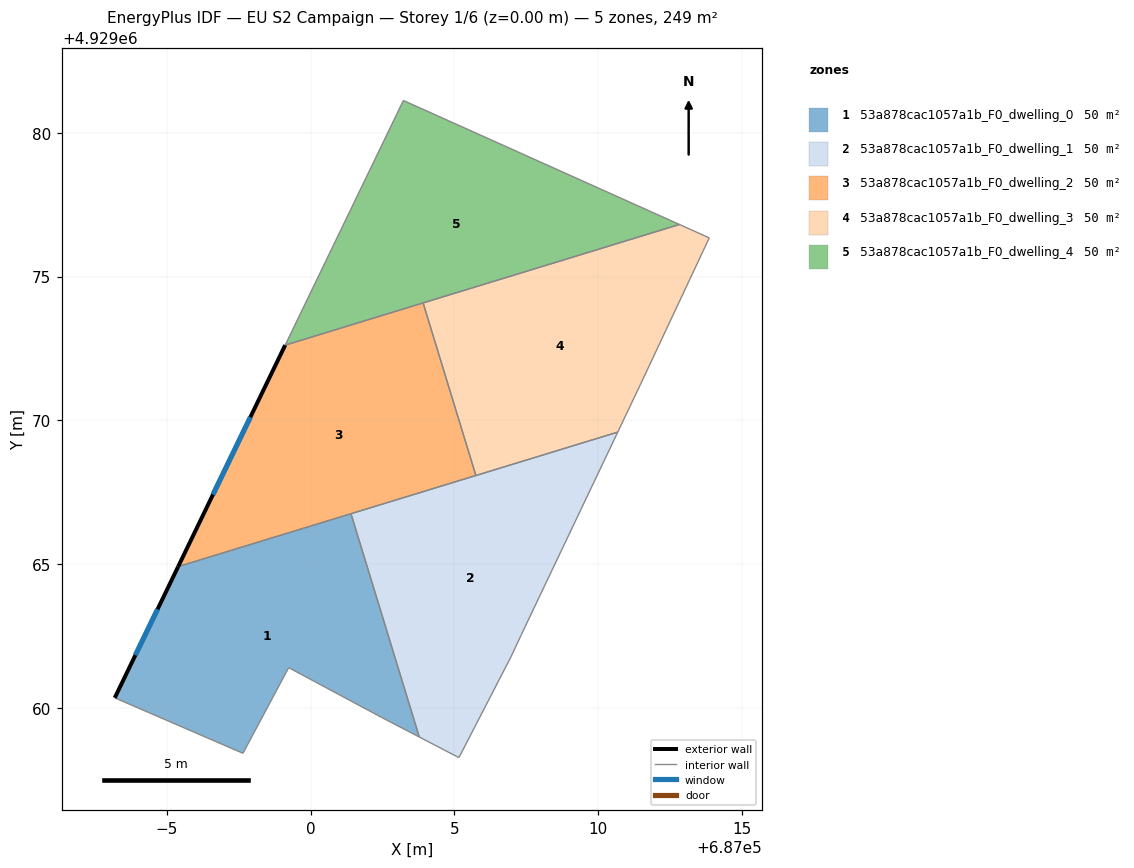
=== STOREY PLAN SPEC (per zone: floor XY polygon, exterior-wall plan segments, windows/doors) ===
zone 1: 53a878cac1057a1b_F0_dwelling_0  (49.7 m²)
  floor: (687001.41, 4929066.75) (687003.78, 4929058.99) (687002.47, 4929059.67) (686999.24, 4929061.40) (686997.65, 4929058.42) (686993.19, 4929060.35) (686995.40, 4929064.91)
  exterior wall: (686995.40, 4929064.91) – (686993.19, 4929060.35)  [5.1 m]
    window: (686994.68, 4929063.43) – (686993.91, 4929061.83)  [1.9 m²]
  interior walls: 6
zone 2: 53a878cac1057a1b_F0_dwelling_1  (49.7 m²)
  floor: (687010.69, 4929069.59) (687007.32, 4929062.52) (687006.97, 4929061.77) (687005.16, 4929058.27) (687003.78, 4929058.99) (687001.41, 4929066.75)
  interior walls: 7
zone 3: 53a878cac1057a1b_F0_dwelling_2  (49.7 m²)
  floor: (687003.92, 4929074.08) (687005.75, 4929068.08) (686995.40, 4929064.91) (686999.12, 4929072.62)
  exterior wall: (686999.12, 4929072.62) – (686995.40, 4929064.91)  [8.6 m]
    window: (686997.91, 4929070.11) – (686996.61, 4929067.42)  [3.1 m²]
  interior walls: 4
zone 4: 53a878cac1057a1b_F0_dwelling_3  (49.7 m²)
  floor: (687013.87, 4929076.35) (687011.48, 4929071.26) (687010.69, 4929069.59) (687005.75, 4929068.08) (687003.92, 4929074.08) (687012.83, 4929076.81)
  interior walls: 6
zone 5: 53a878cac1057a1b_F0_dwelling_4  (49.7 m²)
  floor: (687012.83, 4929076.81) (686999.12, 4929072.62) (687003.23, 4929081.13)
  interior walls: 3

=== DERIVED (storey summary) ===
Building: EU S2 Campaign
Storey: 1 of 6  (floor level z = 0.00 m)
Storey gross floor area: 248.7 m²
Zones on this storey: 5
  - 53a878cac1057a1b_F0_dwelling_0: floor 49.7 m²; exterior wall 5.1 m (15.2 m²); 1 window(s) 1.9 m²; WWR 12.2%
  - 53a878cac1057a1b_F0_dwelling_1: floor 49.7 m²
  - 53a878cac1057a1b_F0_dwelling_2: floor 49.7 m²; exterior wall 8.6 m (25.7 m²); 1 window(s) 3.1 m²; WWR 12.2%
  - 53a878cac1057a1b_F0_dwelling_3: floor 49.7 m²
  - 53a878cac1057a1b_F0_dwelling_4: floor 49.7 m²
Zone adjacency (shared interzone walls):
  - 53a878cac1057a1b_F0_dwelling_0 ↔ 53a878cac1057a1b_F0_dwelling_1
  - 53a878cac1057a1b_F0_dwelling_0 ↔ 53a878cac1057a1b_F0_dwelling_2
  - 53a878cac1057a1b_F0_dwelling_1 ↔ 53a878cac1057a1b_F0_dwelling_2
  - 53a878cac1057a1b_F0_dwelling_2 ↔ 53a878cac1057a1b_F0_dwelling_3